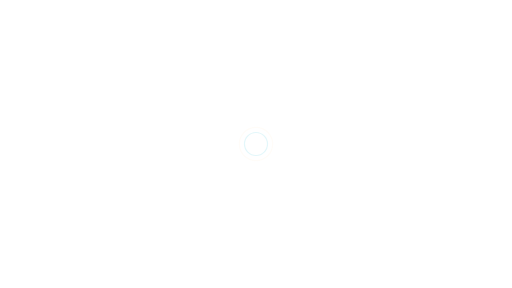
t = 0.00 s
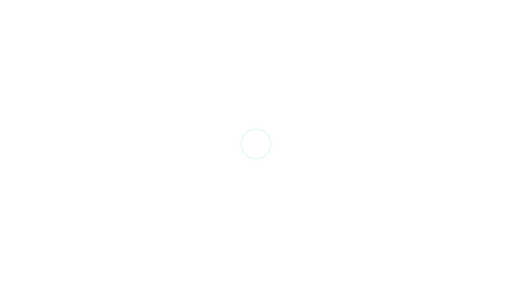
t = 2.80 s
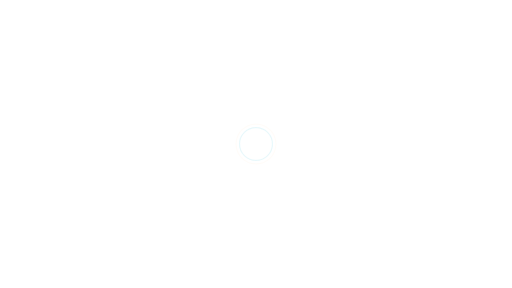
t = 3.50 s
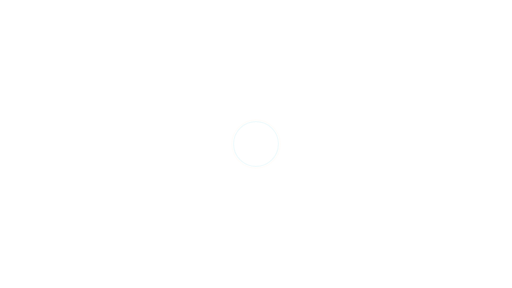
t = 5.60 s
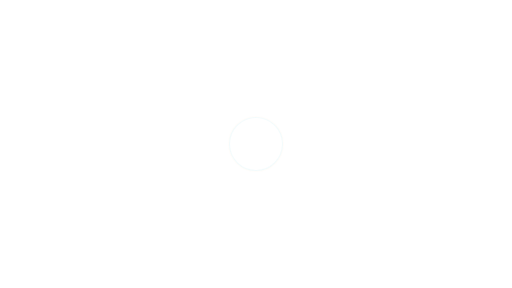
t = 7.00 s
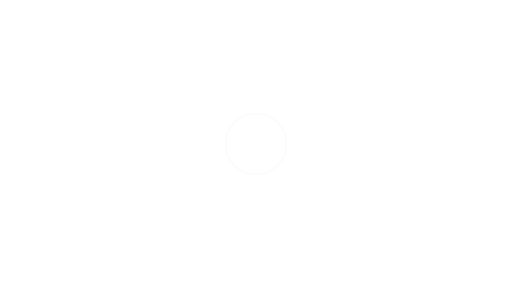
t = 8.40 s

The animated SVG that drew these frames (rendered in a browser with its animation timeline set to each time). Animation: 4 SMIL elements (animate=4); frames cover the first 8.40 s, repeats indefinitely.

<svg xmlns="http://www.w3.org/2000/svg" viewBox="0 0 800 450" preserveAspectRatio="xMidYMid slice" aria-hidden="true">
  <rect width="800" height="450" fill="none"/>
  <g transform="translate(400,225)" fill="none" stroke="var(--forge-cyan, #06B6D4)" stroke-width="1.87" opacity="0.35">
    <circle r="20"><animate attributeName="r" values="18;52;18" dur="22.4s" repeatCount="indefinite" calcMode="spline" keySplines="0.35 0 0.65 1;0.35 0 0.65 1" keyTimes="0;0.5;1"/><animate attributeName="opacity" values="0.32;0.05;0.32" dur="22.4s" repeatCount="indefinite" calcMode="spline" keySplines="0.35 0 0.65 1;0.35 0 0.65 1" keyTimes="0;0.5;1"/></circle>
    <circle r="28" stroke="color-mix(in srgb, var(--forge-amber, #F59E0B) 40%, transparent)"><animate attributeName="r" values="26;60;26" dur="28s" repeatCount="indefinite" calcMode="spline" keySplines="0.35 0 0.65 1;0.35 0 0.65 1" keyTimes="0;0.5;1"/><animate attributeName="opacity" values="0.22;0.04;0.22" dur="28s" repeatCount="indefinite" calcMode="spline" keySplines="0.35 0 0.65 1;0.35 0 0.65 1" keyTimes="0;0.5;1"/></circle>
  </g>
</svg>
